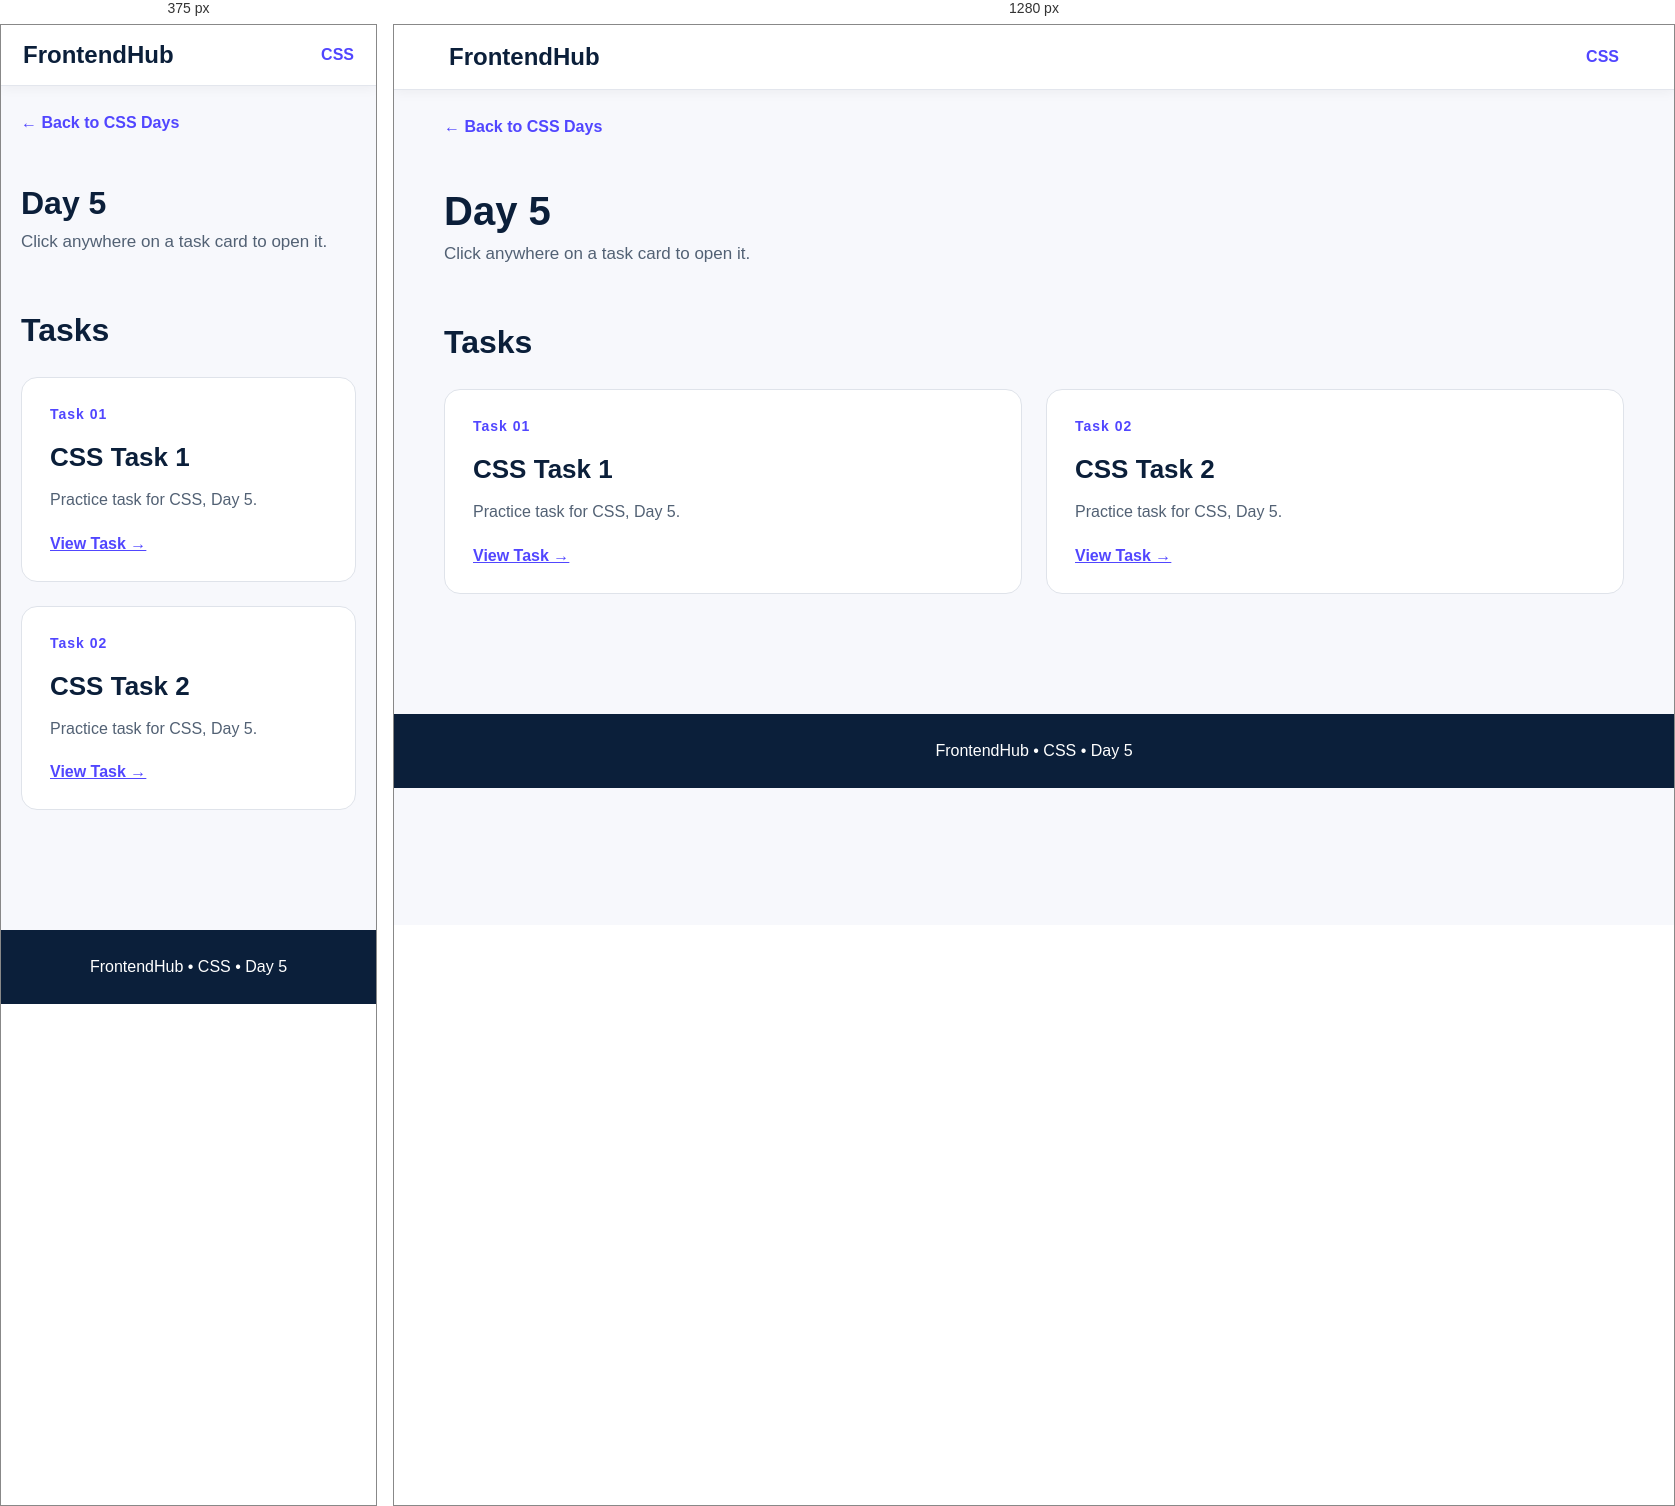
Rendered at 375 px and 1280 px, left to right.

<!-- file: index.html -->
<!DOCTYPE html>
<html lang="en">

<head>
    <meta charset="UTF-8">
    <meta name="viewport" content="width=device-width,initial-scale=1.0">
    <title>CSS - Day 5</title>
    <link rel="stylesheet" href="../../style.css">
</head>

<body>
    <nav class="navbar"><a href="../../index.html" class="logo">FrontendHub</a><a href="../index.html"
            class="nav-link">CSS</a></nav>
    <main class="container"><a href="../index.html" class="back">← Back to CSS Days</a>
        <header class="page-header">
            <h1>Day 5</h1>
            <p>Click anywhere on a task card to open it.</p>
        </header>
        <section class="section">
            <h2 class="section-title">Tasks</h2>
            <div class="grid"><a href="../../../CSS/Css Day-5/Task-1/flex.html" class="card"><span class="label">Task 01</span>
                    <h2>CSS Task 1</h2>
                    <p>Practice task for CSS, Day 5.</p><span class="action">View Task →</span>
                </a><a href="../../../CSS/Css Day-5/Task-2/index.html" class="card"><span class="label">Task 02</span>
                    <h2>CSS Task 2</h2>
                    <p>Practice task for CSS, Day 5.</p><span class="action">View Task →</span>
                </a></div>
        </section>
    </main>
    <footer class="footer">FrontendHub • CSS • Day 5</footer>
</body>

</html>

/* @media block from style.css */
@media(max-width:700px) {
    .navbar {
        padding: 16px 22px
    }

    .page-header h1 {
        font-size: 32px
    }

    .hero {
        padding: 55px 0 35px
    }
}